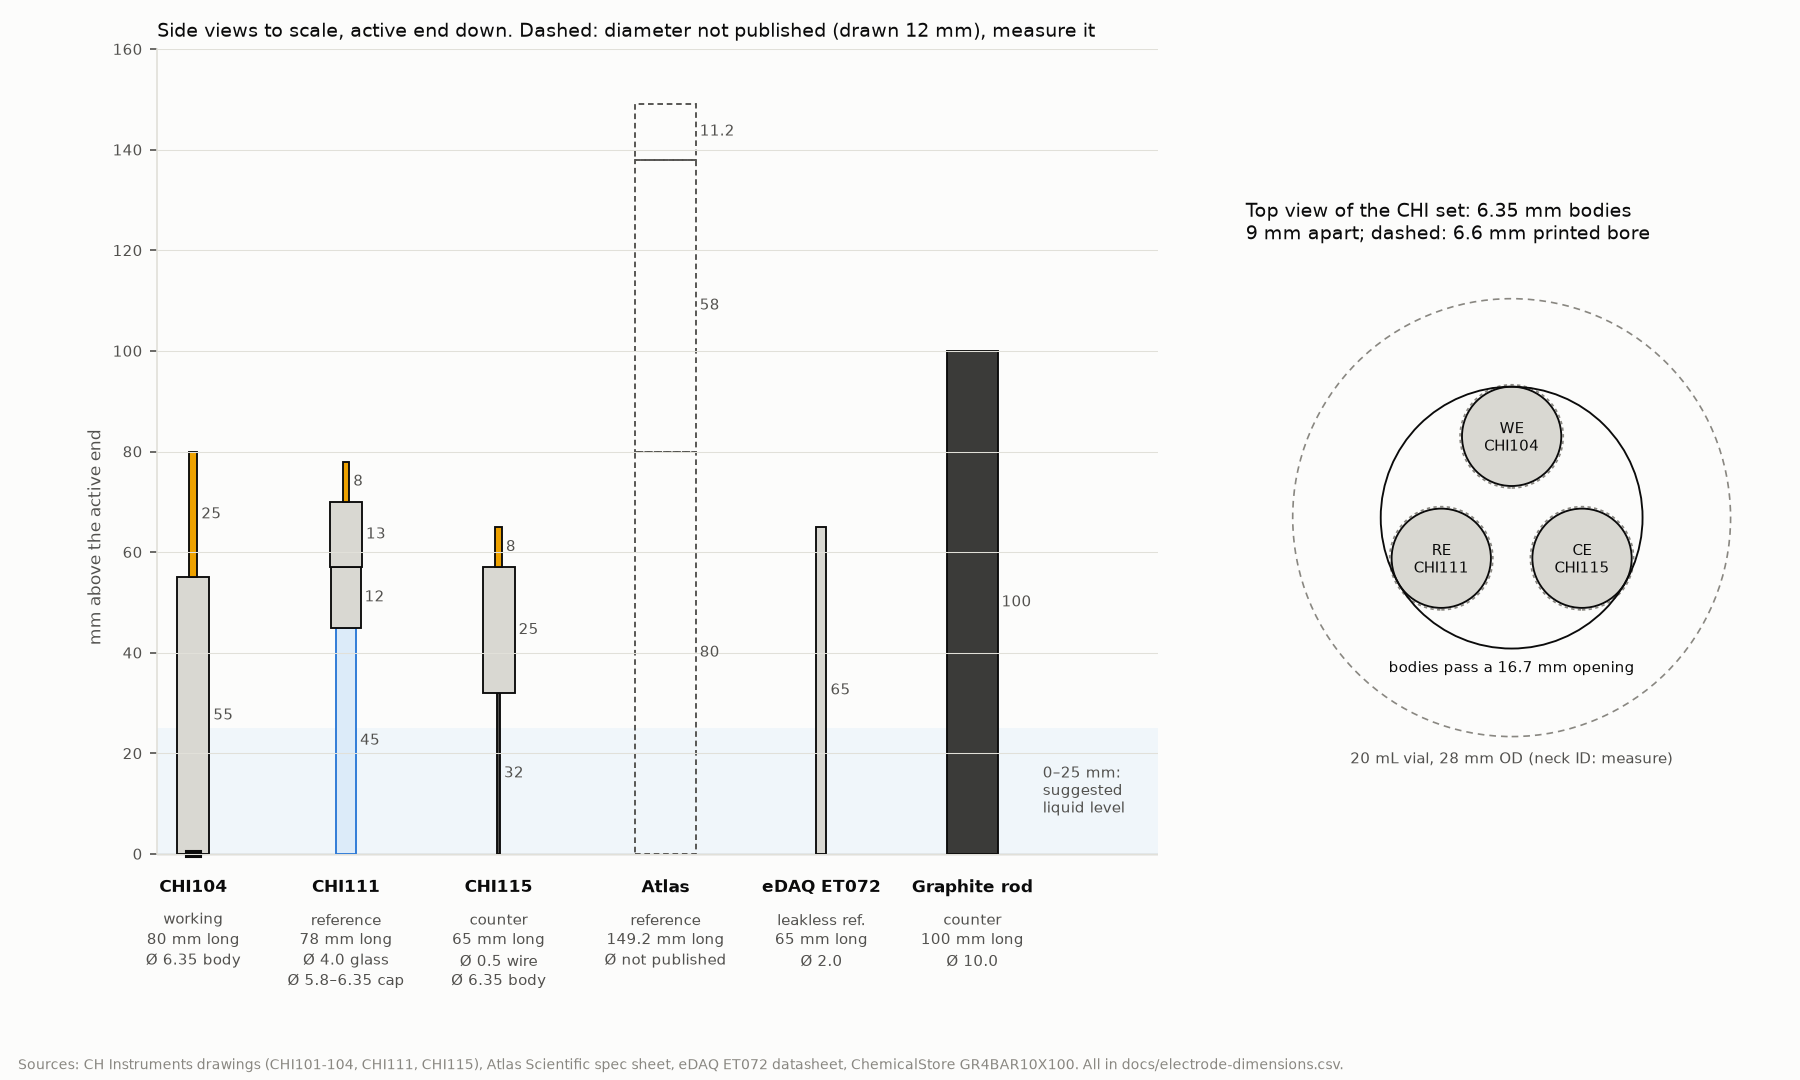

Values plotted in this chart, from the file beside it:
key, label, role, seg, part, od_mm, length_mm, material, od_published, note, source
chi104, CHI104 working: 3 mm glassy carbon disc, working, 1, Kel-F body; 3 mm GC disc in the end face, 6.35, 55, polymer, yes, , https://www.chinstruments.com/images/acc…
chi104, CHI104 working: 3 mm glassy carbon disc, working, 2, brass pin, 1.6, 25, brass, yes, , https://www.chinstruments.com/images/acc…
chi111, CHI111 reference: Ag/AgCl, reference, 1, glass tube; porous Teflon tip at the end, 4.0, 45, glass, yes, , https://www.chinstruments.com/images/acc…
chi111, CHI111 reference: Ag/AgCl, reference, 2, Teflon cap: lower section, 5.8, 12, polymer, yes, the drawing gives the cap as 25 mm long …, https://www.chinstruments.com/images/acc…
chi111, CHI111 reference: Ag/AgCl, reference, 3, Teflon cap: upper section, 6.35, 13, polymer, yes, see the lower section, https://www.chinstruments.com/images/acc…
chi111, CHI111 reference: Ag/AgCl, reference, 4, pin, 1.3, 8, brass, yes, , https://www.chinstruments.com/images/acc…
chi115, CHI115 counter: Pt wire, counter, 1, Pt wire, 0.5, 32, platinum, yes, , https://www.chinstruments.com/images/acc…
chi115, CHI115 counter: Pt wire, counter, 2, Teflon body, 6.35, 25, polymer, yes, , https://www.chinstruments.com/images/acc…
chi115, CHI115 counter: Pt wire, counter, 3, pin, 1.3, 8, brass, yes, , https://www.chinstruments.com/images/acc…
atlas_ref, Atlas Scientific reference: Ag/AgCl, reference, 1, borosilicate glass body; ceramic junctio…, , 80, glass, no, diameter not published: measure it, https://files.atlas-scientific.com/refer…
atlas_ref, Atlas Scientific reference: Ag/AgCl, reference, 2, cap, , 58, polymer, no, diameter not published: measure it, https://files.atlas-scientific.com/refer…
atlas_ref, Atlas Scientific reference: Ag/AgCl, reference, 3, brass pin, , 11.2, brass, no, diameter not published, https://files.atlas-scientific.com/refer…
basi_mf2052, BASi MF-2052 (RE-5B) reference: Ag/AgCl …, reference, 1, glass body, 6.0, 75, glass, yes, connector not dimensioned, https://www.basinc.com/products/MF-2052
edaq_et072, eDAQ ET072 leakless reference: Ag/AgCl i…, reference, 1, PEEK shaft, 2.0, 65, polymer, yes, 65 mm is the stated length; 1 mm pin con…, https://www.edaq.com/product_sheets/tran…
graphite_10, Graphite rod 10 x 100 mm (counter), counter, 1, graphite rod, 10.0, 100, graphite, yes, $4.00 each; in stock 2026-10-20, https://us.chemicalstore.com/carbon-elec…
hydroflex, Gaskatel HydroFlex (the printed cell's r…, reference, 1, PTFE shaft, 8.0, 80, polymer, yes, the head is 25 mm across and 35 mm tall …, https://www.gaskatel.com/en/shop/hydroge…
